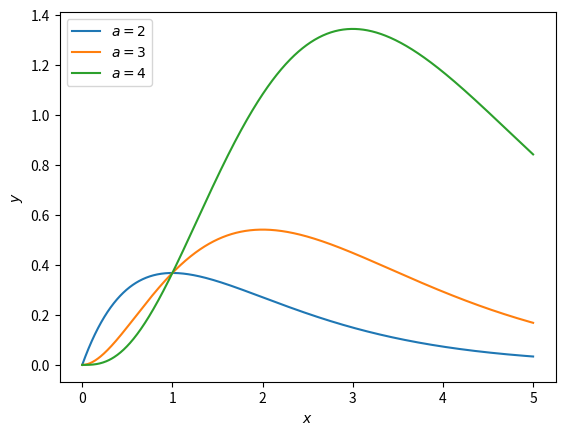

The matplotlib source for this figure:
#!/usr/bin/python3.8.10
#a)
import numpy as np
import matplotlib.pyplot as plt
def integrand(x,a):
    integrand=x**(a-1)*np.exp(-x)
    return integrand
x=np.linspace(0,5,1000)
y=integrand(x,3)
for n in range(2,5):
    plt.plot(x,integrand(x,n))
plt.xlabel('$x$')
plt.ylabel('$y$')
plt.legend(['$a=2$','$a=3$','$a=4$'],loc=2)
plt.savefig('Problem2a.png')
plt.show()
plt.close()
